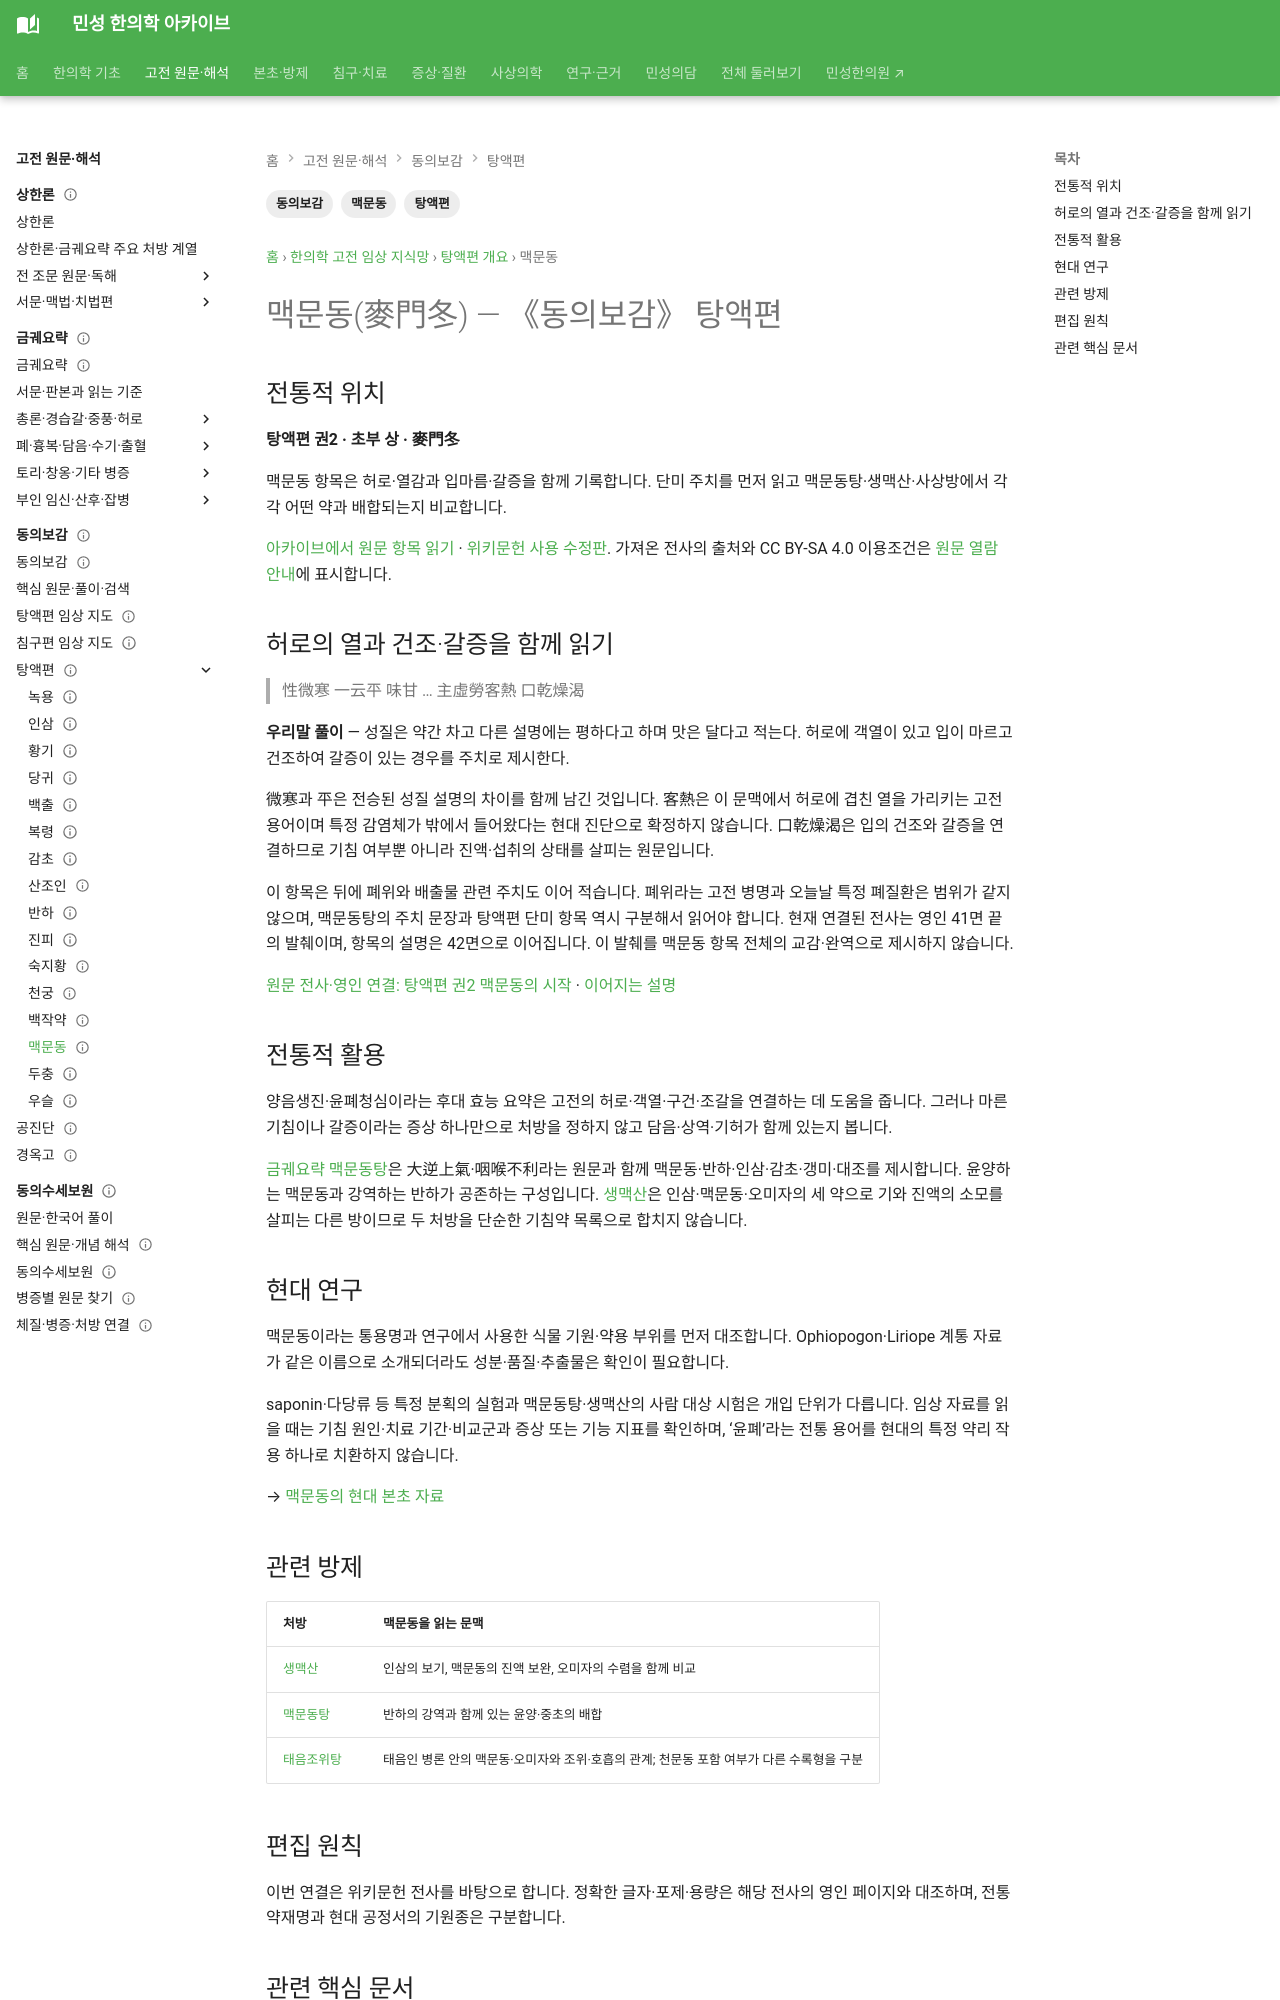

repository: joowon1111/minseong-korean-medicine-wiki · page: classics/donguibogam/tangyeok/ophiopogon/index.html · generator: mkdocs

---
title: 동의보감의 맥문동(麥門冬)
description: 동의보감 탕액편의 맥문동과 현대 본초 연구를 연결합니다.
tags: [동의보감, 탕액편, 맥문동]
status: 검토완료
last_reviewed: 2026-08-19
---
# 맥문동(麥門冬) — 《동의보감》 탕액편

## 전통적 위치
맥문동은 《동의보감》 탕액편의 본초 지식 체계 속에서 다뤄지는 약재이다. 탕액편은 앞선 본초 문헌과 임상 경험을 집대성하여 한국 한의학의 본초 활용에 중요한 기반을 제공했다.

!!! tip "전통에서 현대까지"
    맥문동의 전통적 활용은 현대의 성분분석과 약리학 연구를 통해 다양한 방향에서 재조명되고 있다. 고전과 현대 연구를 함께 살펴보면 한의학 본초 지식의 연속성과 확장성을 이해하기 좋다.

## 전통적 활용
**양음생진(養陰生津), 윤폐청심(潤肺清心)** 등의 방향으로 설명되어 왔다.

## 현대 연구
steroidal saponins, homoisoflavonoids, polysaccharides 등이 연구되며 호흡기·심혈관·염증·대사 등 다양한 분야의 전임상·임상 연구가 이어져 왔다.

→ [맥문동(麥門冬) 현대 본초 문서](../../../herbs/ophiopogon.md)

## 관련 방제
- 향후 생맥산·맥문동탕 등
